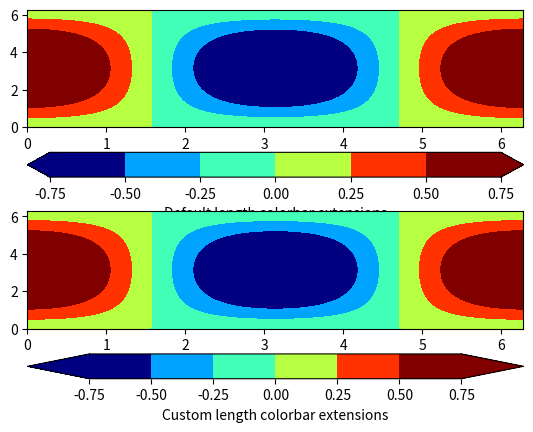

Recreate this plot in Python.
import matplotlib.pyplot as plt
import numpy as np

x = y = np.linspace(0., 2*np.pi, 100)
X, Y = np.meshgrid(x, y)
Z = np.cos(X) * np.sin(0.5*Y)

clevs = [-.75, -.5, -.25, 0., .25, .5, .75]
cmap = plt.cm.get_cmap(name='jet', lut=8)

ax1 = plt.subplot(211)
cs1 = plt.contourf(x, y, Z, clevs, cmap=cmap, extend='both')
cb1 = plt.colorbar(orientation='horizontal', extendfrac=None)
cb1.set_label('Default length colorbar extensions')

ax2 = plt.subplot(212)
cs2 = plt.contourf(x, y, Z, clevs, cmap=cmap, extend='both')
cb2 = plt.colorbar(orientation='horizontal', extendfrac='auto')
cb2.set_label('Custom length colorbar extensions')

plt.show()